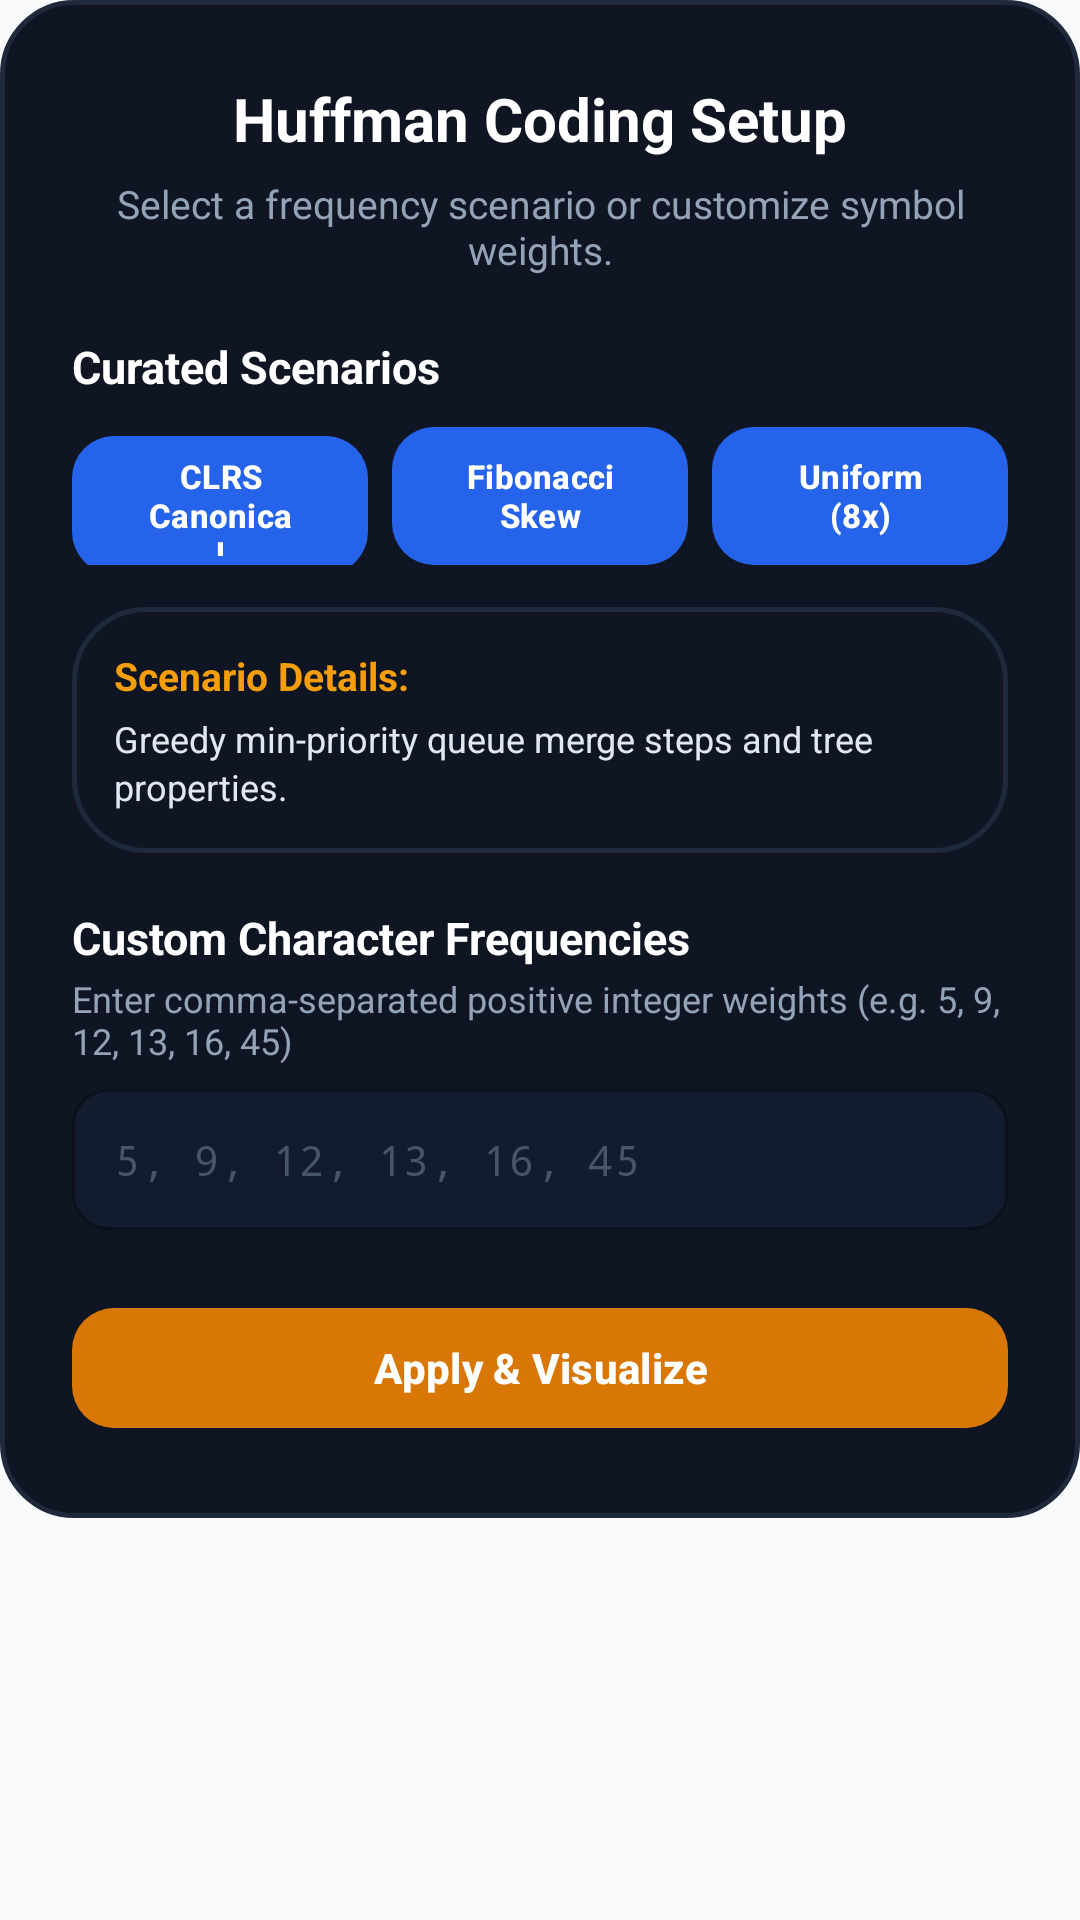

Reconstruct the res/layout file that produces this screen, plus the resources it refers to.
<!-- AndroidManifest.xml: application theme Theme.DSA -->
<!-- res/layout/dialog_huffman_settings.xml -->
<?xml version="1.0" encoding="utf-8"?>
<ScrollView xmlns:android="http://schemas.android.com/apk/res/android"
    xmlns:app="http://schemas.android.com/apk/res-auto"
    android:layout_width="match_parent"
    android:layout_height="wrap_content">

    <LinearLayout
        android:layout_width="match_parent"
        android:layout_height="wrap_content"
        android:orientation="vertical"
        android:background="@drawable/bg_nqueens_dialog"
        android:paddingStart="24dp"
        android:paddingTop="26dp"
        android:paddingEnd="24dp"
        android:paddingBottom="26dp">

        
        <TextView
            android:id="@+id/huffman_settings_title"
            android:layout_width="match_parent"
            android:layout_height="wrap_content"
            android:gravity="center"
            android:text="Huffman Coding Setup"
            android:textColor="#FFFFFF"
            android:textSize="20sp"
            android:textStyle="bold" />

        
        <TextView
            android:id="@+id/huffman_settings_subtitle"
            android:layout_width="match_parent"
            android:layout_height="wrap_content"
            android:layout_marginTop="6dp"
            android:gravity="center"
            android:text="Select a frequency scenario or customize symbol weights."
            android:textColor="#94A3B8"
            android:textSize="13sp" />

        
        <TextView
            android:id="@+id/huffman_preset_label"
            android:layout_width="match_parent"
            android:layout_height="wrap_content"
            android:layout_marginTop="20dp"
            android:text="Curated Scenarios"
            android:textColor="#FFFFFF"
            android:textSize="15sp"
            android:textStyle="bold" />

        
        <LinearLayout
            android:layout_width="match_parent"
            android:layout_height="wrap_content"
            android:layout_marginTop="10dp"
            android:orientation="horizontal"
            android:weightSum="3">

            <com.google.android.material.button.MaterialButton
                android:id="@+id/huffman_preset_1"
                android:layout_width="0dp"
                android:layout_height="46dp"
                android:layout_weight="1"
                android:layout_marginEnd="4dp"
                android:text="CLRS Canonical"
                android:textAllCaps="false"
                android:textSize="11sp"
                android:textStyle="bold"
                app:cornerRadius="14dp"
                android:insetTop="0dp"
                android:insetBottom="0dp" />

            <com.google.android.material.button.MaterialButton
                android:id="@+id/huffman_preset_2"
                android:layout_width="0dp"
                android:layout_height="46dp"
                android:layout_weight="1"
                android:layout_marginStart="4dp"
                android:layout_marginEnd="4dp"
                android:text="Fibonacci Skew"
                android:textAllCaps="false"
                android:textSize="11sp"
                android:textStyle="bold"
                app:cornerRadius="14dp"
                android:insetTop="0dp"
                android:insetBottom="0dp" />

            <com.google.android.material.button.MaterialButton
                android:id="@+id/huffman_preset_3"
                android:layout_width="0dp"
                android:layout_height="46dp"
                android:layout_weight="1"
                android:layout_marginStart="4dp"
                android:text="Uniform (8x)"
                android:textAllCaps="false"
                android:textSize="11sp"
                android:textStyle="bold"
                app:cornerRadius="14dp"
                android:insetTop="0dp"
                android:insetBottom="0dp" />
        </LinearLayout>

        
        <LinearLayout
            android:id="@+id/huffman_desc_card"
            android:layout_width="match_parent"
            android:layout_height="wrap_content"
            android:layout_marginTop="14dp"
            android:background="@drawable/bg_nqueens_dialog"
            android:orientation="vertical"
            android:padding="14dp">

            <TextView
                android:id="@+id/huffman_preset_desc_title"
                android:layout_width="wrap_content"
                android:layout_height="wrap_content"
                android:text="Scenario Details:"
                android:textColor="#F59E0B"
                android:textSize="13sp"
                android:textStyle="bold" />

            <TextView
                android:id="@+id/huffman_preset_desc_detail"
                android:layout_width="match_parent"
                android:layout_height="wrap_content"
                android:layout_marginTop="4dp"
                android:text="Greedy min-priority queue merge steps and tree properties."
                android:textColor="#E2E8F0"
                android:textSize="12sp"
                android:lineSpacingExtra="2dp" />
        </LinearLayout>

        
        <TextView
            android:id="@+id/huffman_custom_label"
            android:layout_width="match_parent"
            android:layout_height="wrap_content"
            android:layout_marginTop="18dp"
            android:text="Custom Character Frequencies"
            android:textColor="#FFFFFF"
            android:textSize="15sp"
            android:textStyle="bold" />

        <TextView
            android:id="@+id/huffman_custom_hint"
            android:layout_width="match_parent"
            android:layout_height="wrap_content"
            android:layout_marginTop="2dp"
            android:text="Enter comma-separated positive integer weights (e.g. 5, 9, 12, 13, 16, 45)"
            android:textColor="#94A3B8"
            android:textSize="12sp" />

        <com.google.android.material.textfield.TextInputLayout
            android:id="@+id/huffman_custom_input_layout"
            android:layout_width="match_parent"
            android:layout_height="wrap_content"
            android:layout_marginTop="8dp"
            app:boxBackgroundColor="#131B2E"
            app:boxCornerRadiusBottomEnd="12dp"
            app:boxCornerRadiusBottomStart="12dp"
            app:boxCornerRadiusTopEnd="12dp"
            app:boxCornerRadiusTopStart="12dp"
            app:boxStrokeColor="#F59E0B"
            app:hintEnabled="false">

            <com.google.android.material.textfield.TextInputEditText
                android:id="@+id/huffman_custom_input"
                android:layout_width="match_parent"
                android:layout_height="wrap_content"
                android:hint="5, 9, 12, 13, 16, 45"
                android:textColor="#FFFFFF"
                android:textColorHint="#475569"
                android:textSize="14sp"
                android:fontFamily="monospace"
                android:padding="14dp" />
        </com.google.android.material.textfield.TextInputLayout>

        
        <com.google.android.material.button.MaterialButton
            android:id="@+id/huffman_btn_close"
            android:layout_width="match_parent"
            android:layout_height="48dp"
            android:layout_marginTop="22dp"
            android:text="Apply &amp; Visualize"
            android:textAllCaps="false"
            android:textColor="#FFFFFF"
            android:textSize="14sp"
            android:textStyle="bold"
            app:backgroundTint="#D97706"
            app:cornerRadius="14dp" />

    </LinearLayout>
</ScrollView>
<!-- resources referenced by this layout -->
<resources>
  <!-- drawable bg_nqueens_dialog (drawable) -->
  <?xml version="1.0" encoding="utf-8"?>
  <shape xmlns:android="http://schemas.android.com/apk/res/android"
      android:shape="rectangle">
      <solid android:color="#0F1523" />
      <corners android:radius="24dp" />
      <stroke
          android:width="1.5dp"
          android:color="#1E293B" />
  </shape>
  <style name="Theme.DSA" parent="Base.Theme.DSA" />
  <style name="Base.Theme.DSA" parent="Theme.Material3.DayNight.NoActionBar">
          
          <item name="colorPrimary">@color/brand_blue</item>
          <item name="colorSecondary">@color/amber_500</item>
          <item name="colorTertiary">@color/emerald_500</item>
  
          
          <item name="android:statusBarColor">@android:color/transparent</item>
          <item name="android:navigationBarColor">@android:color/transparent</item>
          <item name="android:windowLightStatusBar" tools:targetApi="m">true</item>
          <item name="android:windowLightNavigationBar" tools:targetApi="o_mr1">true</item>
  
          
          <item name="android:windowBackground">@color/window_background</item>
          <item name="android:colorBackground">@color/window_background</item>
          <item name="colorSurface">@color/surface_card</item>
          <item name="colorOnSurface">@color/text_primary_bright</item>
          <item name="android:textColor">@color/text_primary_bright</item>
          <item name="android:textColorPrimary">@color/text_primary_bright</item>
          <item name="android:textColorSecondary">@color/text_secondary</item>
      </style>
  <color name="brand_blue">#2563EB</color>
  <color name="amber_500">#F59E0B</color>
  <color name="emerald_500">#10B981</color>
  <color name="window_background">#F8FAFC</color>
  <color name="surface_card">#FFFFFF</color>
  <color name="text_primary_bright">#0F172A</color>
  <color name="text_secondary">#475569</color>
</resources>
